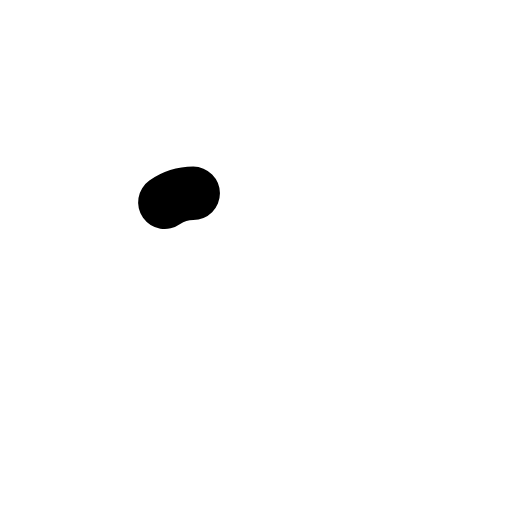
t = 0.00 s
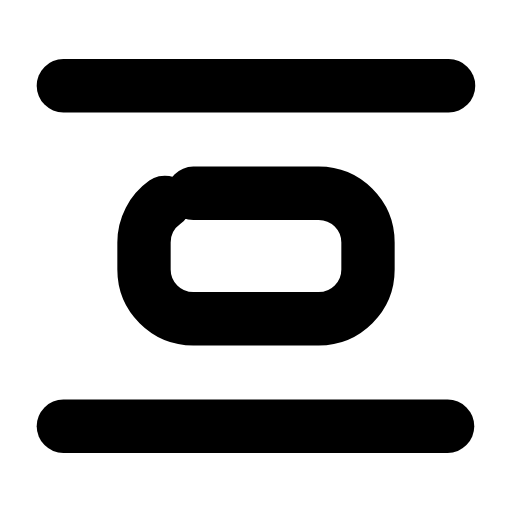
t = 0.29 s
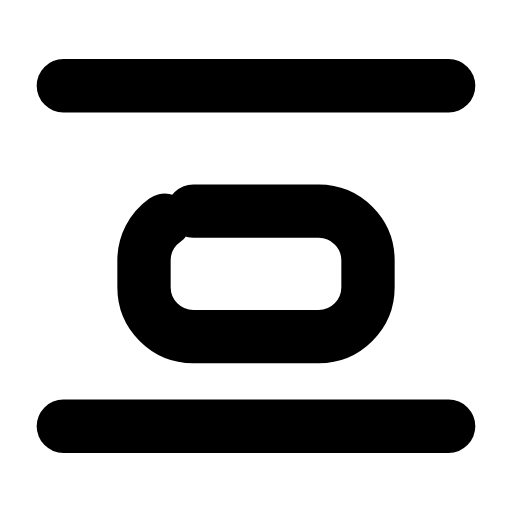
t = 0.57 s
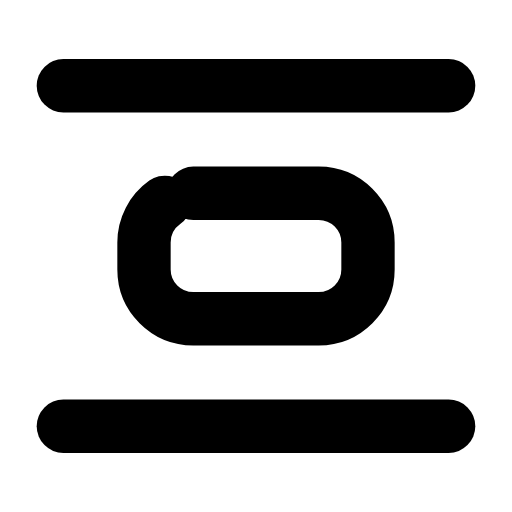
t = 0.83 s
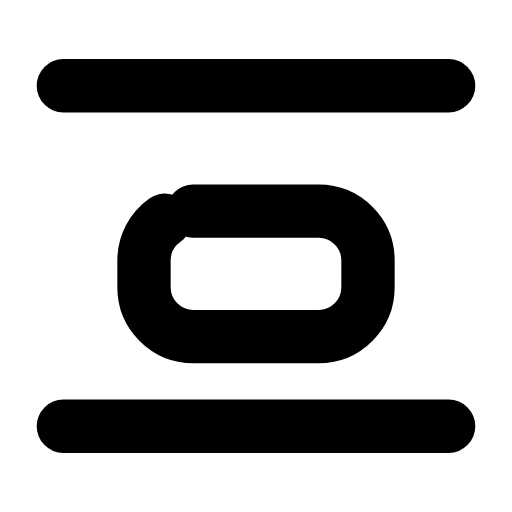
t = 1.13 s
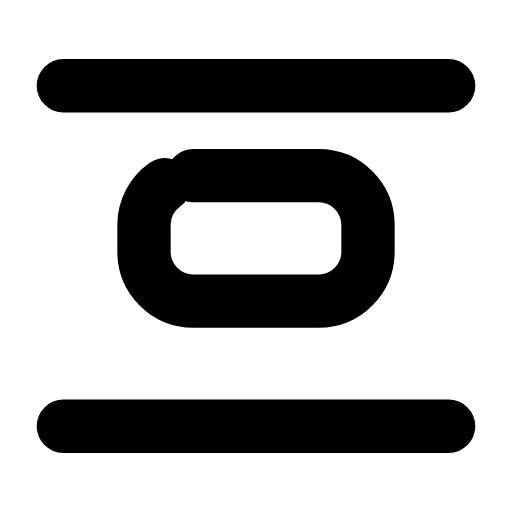
t = 1.21 s

The animated SVG that drew these frames (rendered in a browser with its animation timeline set to each time). Animation: 4 SMIL elements (animate=3,animateTransform=1); one cycle of 1.70 s, repeats indefinitely.

<svg xmlns="http://www.w3.org/2000/svg" width="24" height="24" viewBox="0 0 24 24" fill="none"><g transform="translate(-0.6 -0.6) scale(1.05)"><line stroke="currentColor" stroke-width="2.381" stroke-linecap="round" stroke-linejoin="round" fill="none" x1="3.4" x2="20.6" y1="4.4" y2="4.4" pathLength="1" stroke-dasharray="1"><animate attributeName="stroke-dashoffset" values="1;1;0;0;0;0;1;1;1" keyTimes="0;0;0.189;0.45;0.6;0.774;0.9;0.9;1" dur="1.7s" repeatCount="indefinite" calcMode="spline" keySplines="0.16 1 0.3 1;0.16 1 0.3 1;0.16 1 0.3 1;0.16 1 0.3 1;0.16 1 0.3 1;0.16 1 0.3 1;0.16 1 0.3 1;0.16 1 0.3 1"/></line><line stroke="currentColor" stroke-width="2.381" stroke-linecap="round" stroke-linejoin="round" fill="none" x1="3.4" x2="20.6" y1="19.6" y2="19.6" pathLength="1" stroke-dasharray="1"><animate attributeName="stroke-dashoffset" values="1;1;0;0;0;0;1;1;1" keyTimes="0;0.0315;0.2205;0.45;0.6;0.753;0.879;0.9;1" dur="1.7s" repeatCount="indefinite" calcMode="spline" keySplines="0.16 1 0.3 1;0.16 1 0.3 1;0.16 1 0.3 1;0.16 1 0.3 1;0.16 1 0.3 1;0.16 1 0.3 1;0.16 1 0.3 1;0.16 1 0.3 1"/></line><rect stroke="currentColor" stroke-width="2.381" stroke-linecap="round" stroke-linejoin="round" fill="none" x="7" y="9.2" width="10" height="5.6" rx="2.2" pathLength="1" stroke-dasharray="1"><animate attributeName="stroke-dashoffset" values="1;1;0;0;0;0;1;1;1" keyTimes="0;0.027;0.171;0.45;0.6;0.786;0.882;0.9;1" dur="1.7s" repeatCount="indefinite" calcMode="spline" keySplines="0.16 1 0.3 1;0.16 1 0.3 1;0.16 1 0.3 1;0.16 1 0.3 1;0.16 1 0.3 1;0.16 1 0.3 1;0.16 1 0.3 1;0.16 1 0.3 1"/><animateTransform attributeName="transform" type="translate" values="0 0;0 0;0 -0.8;0 0.8;0 0;0 0;0 0.8;0 -0.8;0 0;0 0;0 0" keyTimes="0;0.2025;0.279;0.351;0.45;0.6;0.666;0.714;0.765;0.9;1" dur="1.7s" repeatCount="indefinite" calcMode="spline" keySplines="0.16 1 0.3 1;0.16 1 0.3 1;0.16 1 0.3 1;0.16 1 0.3 1;0.16 1 0.3 1;0.16 1 0.3 1;0.16 1 0.3 1;0.16 1 0.3 1;0.16 1 0.3 1;0.16 1 0.3 1"/></rect></g></svg>
